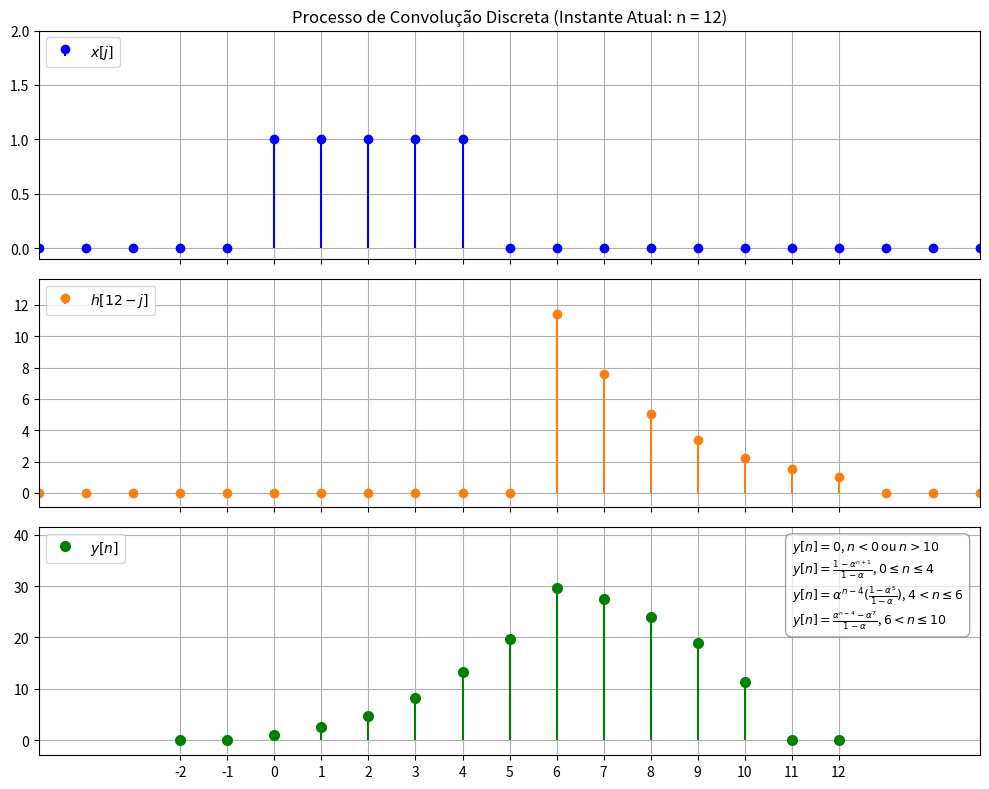

This chart was generated by the following Python code:
"""
Simulação dinâmica da Convolução Discreta (Exemplo 2.4 - Oppenheim & Willsky, 2ª Ed.).
Visualiza passo a passo o espelhamento, deslocamento e somatório de convolução y[n] = x[n] * h[n].
"""

import numpy as np
import matplotlib.pyplot as plt
from matplotlib.animation import FuncAnimation

alpha = 1.5 
p = 13
n_eixo = np.arange(-2, p)
ticks_x = list(range(-2, p))

# m -> j
def x_func(m):
    return np.where((m >= 0) & (m <= 4), 1.0, 0.0)

def h_func(m):
    return np.where((m >= 0) & (m <= 6), alpha**m, 0.0)

j_eixo = np.arange(-10, 20)

y_completo = []

for n in n_eixo:
    v_soma = np.sum(x_func(j_eixo) * h_func(n - j_eixo))
    y_completo.append(v_soma)
max_y = max(y_completo)

fig, (ax1, ax2, ax3) = plt.subplots(3, 1, figsize=(10, 8))

def update(frame):
    n_atual = n_eixo[frame]
    
    ax1.clear()
    ax2.clear()
    ax3.clear()
    
    # ------------------ Subplot 1: Sinal fixo x[j] ------------------
    valores_x = x_func(j_eixo)
    marker1, stem1, baseline1 = ax1.stem(j_eixo, valores_x, linefmt='b-', markerfmt='bo', label=r"$x[j]$")
    baseline1.set_visible(False)
    marker1.set_markersize(6)
    ax1.set_xlim(-5, p + 2)
    ax1.set_ylim(-0.1, 2)
    ax1.set_xticks(ticks_x)
    ax1.set_xticklabels([])
    ax1.grid(True)
    ax1.legend(loc="upper left")
    ax1.set_title(f"Processo de Convolução Discreta (Instante Atual: n = {n_atual})", fontsize=12)

    # ------------------ Subplot 2: Sinal invertido e deslocado h[n - j] ------------------
    valores_h_deslocado = h_func(n_atual - j_eixo)
    marker2, stem2, baseline2 = ax2.stem(j_eixo, valores_h_deslocado, linefmt='C1-', markerfmt='C1o', label=f"$h[{n_atual} - j]$")
    baseline2.set_visible(False)
    marker2.set_markersize(6)
    ax2.set_xlim(-5, p + 2)
    ax2.set_ylim(-0.9, h_func(6) * 1.2)
    ax2.set_xticks(ticks_x)
    ax2.set_xticklabels([])
    ax2.grid(True)
    ax2.legend(loc='upper left')

    # ------------------ Subplot 3: Resultado acumulado y[n] ------------------
    n_ate_agora = n_eixo[:frame+1]
    y_ate_agora = y_completo[:frame+1]
    
    if len(n_ate_agora) > 0:
        marker3, stem3, baseline3 = ax3.stem(n_ate_agora, y_ate_agora, linefmt='g-', markerfmt='go', label=r"$y[n]$")
        baseline3.set_visible(False)
        marker3.set_markersize(7)
        
    ax3.set_xlim(-5, p + 2)
    ax3.set_ylim(-max_y * 0.1, max_y * 1.4)
    ax3.set_xticks(ticks_x)
    ax3.grid(True)
    ax3.legend(loc='upper left')
    
    texto_formulas = (
        r"$y[n] = 0$, $n < 0$ ou $n > 10$" + "\n" + 
        r"$y[n] = \frac{1-\alpha^{n+1}}{1-\alpha}$, $0 \leq n \leq 4$" + "\n" + 
        r"$y[n] = \alpha^{n-4}(\frac{1-\alpha^5}{1-\alpha})$, $4 < n \leq 6$" + "\n" + 
        r"$y[n] = \frac{\alpha^{n-4} - \alpha^7}{1-\alpha}$, $ 6 < n \leq 10$"
    )
    ax3.text(0.80, 0.95, texto_formulas, transform=ax3.transAxes, fontsize=9,
             verticalalignment='top', bbox=dict(boxstyle='round,pad=0.5', facecolor='white', alpha=0.7, edgecolor='gray'))

    plt.tight_layout()

ani = FuncAnimation(fig, update, frames=len(n_eixo), interval=1000, repeat=True)
ani.save(filename=r"convolucao.gif", writer="ffmpeg")
plt.show()
